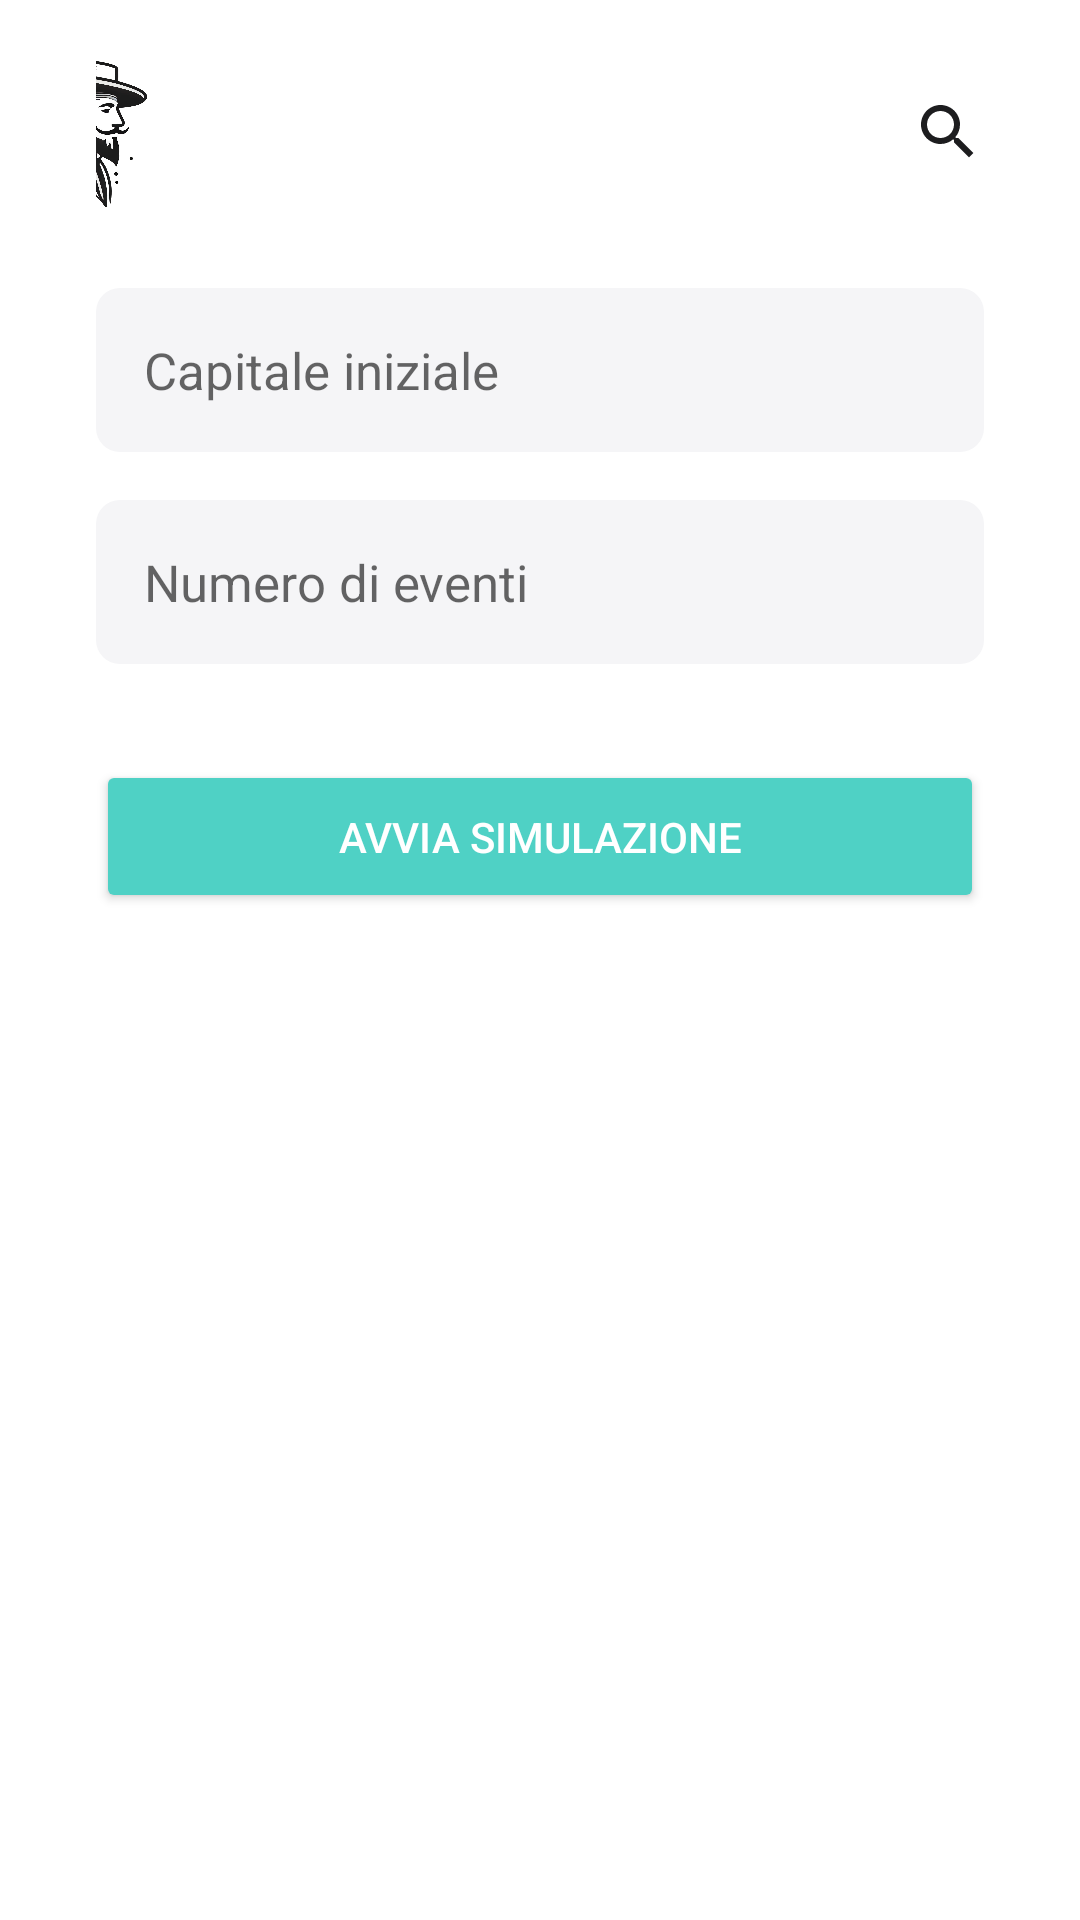

Write the Android layout XML for this screen, with the resource values it uses.
<!-- AndroidManifest.xml: application theme Theme.MasanielloBettingApp -->
<!-- res/layout/activity_simulazioni.xml -->
<ScrollView xmlns:android="http://schemas.android.com/apk/res/android"
    android:layout_width="match_parent"
    android:layout_height="match_parent"
    xmlns:app="http://schemas.android.com/apk/res-auto"
    android:background="@color/background_color"
    android:padding="16dp">

    <androidx.constraintlayout.widget.ConstraintLayout
        android:layout_width="match_parent"
        android:layout_height="wrap_content"
        android:paddingBottom="24dp">

        
        <androidx.appcompat.widget.Toolbar
            android:id="@+id/toolbar"
            android:layout_width="match_parent"
            android:layout_height="56dp"
            android:background="@color/toolbar_color"
            app:layout_constraintTop_toTopOf="parent"
            app:layout_constraintStart_toStartOf="parent"
            app:layout_constraintEnd_toEndOf="parent">

            <RelativeLayout
                android:layout_width="match_parent"
                android:layout_height="match_parent">

                <ImageView
                    android:id="@+id/logoImageView"
                    android:layout_width="wrap_content"
                    android:layout_height="wrap_content"
                    android:layout_alignParentStart="true"
                    android:layout_marginStart="-322dp"
                    android:contentDescription="Logo Masaniello"
                    android:src="@drawable/masaniello_logo" />

                <ImageView
                    android:layout_width="24dp"
                    android:layout_height="24dp"
                    android:src="@drawable/ic_search"
                    android:layout_alignParentEnd="true"
                    android:layout_centerVertical="true"
                    android:layout_marginEnd="16dp"
                    android:contentDescription="Cerca"/>
            </RelativeLayout>

        </androidx.appcompat.widget.Toolbar>

        
        <EditText
            android:id="@+id/capitalInputSimulazione"
            android:layout_width="0dp"
            android:layout_height="wrap_content"
            android:hint="Capitale iniziale"
            android:inputType="numberDecimal"
            android:textSize="17sp"
            android:padding="16dp"
            android:background="@drawable/minimal_input_background"
            android:layout_marginTop="24dp"
            android:layout_marginHorizontal="16dp"
            app:layout_constraintTop_toBottomOf="@id/toolbar"
            app:layout_constraintStart_toStartOf="parent"
            app:layout_constraintEnd_toEndOf="parent"/>

        
        <EditText
            android:id="@+id/eventsInputSimulazione"
            android:layout_width="0dp"
            android:layout_height="wrap_content"
            android:hint="Numero di eventi"
            android:inputType="number"
            android:textSize="17sp"
            android:padding="16dp"
            android:background="@drawable/minimal_input_background"
            android:layout_marginTop="16dp"
            android:layout_marginHorizontal="16dp"
            app:layout_constraintTop_toBottomOf="@id/capitalInputSimulazione"
            app:layout_constraintStart_toStartOf="parent"
            app:layout_constraintEnd_toEndOf="parent"/>

        
        <Button
            android:id="@+id/btn_start_simulation"
            android:layout_width="0dp"
            android:layout_height="wrap_content"
            android:text="Avvia Simulazione"
            android:textColor="#FFFFFF"
            android:backgroundTint="#4FD1C5"
            android:gravity="center"
            android:padding="16dp"
            app:layout_constraintTop_toBottomOf="@id/eventsInputSimulazione"
            app:layout_constraintStart_toStartOf="parent"
            app:layout_constraintEnd_toEndOf="parent"
            android:layout_marginTop="32dp"
            android:layout_marginHorizontal="16dp"/>

        
        <TextView
            android:id="@+id/resultTextSimulazione"
            android:layout_width="0dp"
            android:layout_height="wrap_content"
            android:text="Risultati"
            android:visibility="gone"
            android:textSize="17sp"
            android:textColor="@color/secondary_text_color"
            android:gravity="start"
            app:layout_constraintTop_toBottomOf="@id/btn_start_simulation"
            app:layout_constraintStart_toStartOf="parent"
            app:layout_constraintEnd_toEndOf="parent"
            android:layout_marginTop="24dp"
            android:layout_marginHorizontal="16dp"/>

    </androidx.constraintlayout.widget.ConstraintLayout>
</ScrollView>
<!-- resources referenced by this layout -->
<resources>
  <color name="background_color">#FFFFFF</color>
  <color name="secondary_text_color">#86868B</color>
  <color name="toolbar_color">#FFFFFF</color>
  <!-- drawable ic_search (drawable) -->
  <vector xmlns:android="http://schemas.android.com/apk/res/android"
      android:width="24dp"
      android:height="24dp"
      android:viewportWidth="24"
      android:viewportHeight="24">
      <path
          android:fillColor="#1D1D1F"
          android:pathData="M15.5,14h-0.79l-0.28,-0.27C15.41,12.59 16,11.11 16,9.5 16,5.91 13.09,3 9.5,3S3,5.91 3,9.5 5.91,16 9.5,16c1.61,0 3.09,-0.59 4.23,-1.57l0.27,0.28v0.79l5,4.99L20.49,19l-4.99,-5zM9.5,14C7.01,14 5,11.99 5,9.5S7.01,5 9.5,5 14,7.01 14,9.5 11.99,14 9.5,14z"/>
  </vector>
  <!-- drawable masaniello_logo: png bitmap (drawable, 298141 bytes) -->
  <!-- drawable minimal_input_background (drawable) -->
  <?xml version="1.0" encoding="utf-8"?>
  <shape xmlns:android="http://schemas.android.com/apk/res/android">
      <solid android:color="@color/input_background_color" />
      <corners android:radius="8dp" />
  </shape>
  <style name="Theme.MasanielloBettingApp" parent="Theme.AppCompat.Light.NoActionBar">
          
          <item name="colorPrimary">@color/purple_500</item>
          <item name="colorPrimaryDark">@color/purple_700</item>
          <item name="colorAccent">@color/teal_200</item>
          
      </style>
  <color name="input_background_color">#F5F5F7</color>
  <color name="purple_500">#FF6200EE</color>
  <color name="purple_700">#FF3700B3</color>
  <color name="teal_200">#FF03DAC5</color>
</resources>
